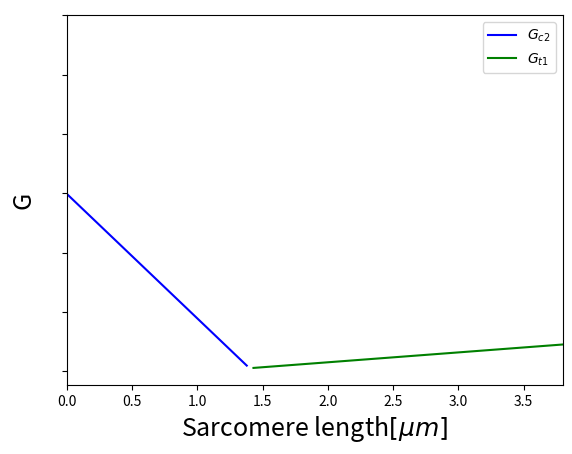

Write Python code to recreate this figure.
import matplotlib.pyplot as plt
import numpy as np
import pandas as pd 
import matplotlib.pyplot as plt
import math
from scipy.stats import norm
from scipy.optimize import curve_fit 


x = np.linspace(-1.3, 3.8, 100)


x1 = x[x<=1.4]
y1 = -21*x1+29.9

x2 = x[x>=1.4]
y2 = 1.6667*x2-1.8333

#x3 = x[(x>=-0.15)&(x<=1.0)]
#y3 = -2.6087*x3+14.6087

#x4 = x[(x<=-0.15)&(x>=-1.3)]
#y4 = -12.8696*x4+13.4696

fig, ax = plt.subplots(1, 1)
ax.plot(x1, y1, '-', markersize=100, c='blue', label = r"$G_{c2}$")
ax.plot(x2, y2, '-', markersize=100, c='green', label = r"$G_{t1}$")
#ax.plot(x3, y3, '-', markersize=100, c='green', label = r"$G_{3}$")
#ax.plot(x4, y4, '-', markersize=100, c='purple', label = r"$G_{4}$")

plt.xlim(0, 3.8)
plt.xlabel(r"Sarcomere length$[\mu m]$", fontsize = 18)
plt.ylabel(r"G", fontsize = 18)
plt.yticks(color="None")
ax.legend()
fig.savefig("freeenergy_length.png")
plt.show()
